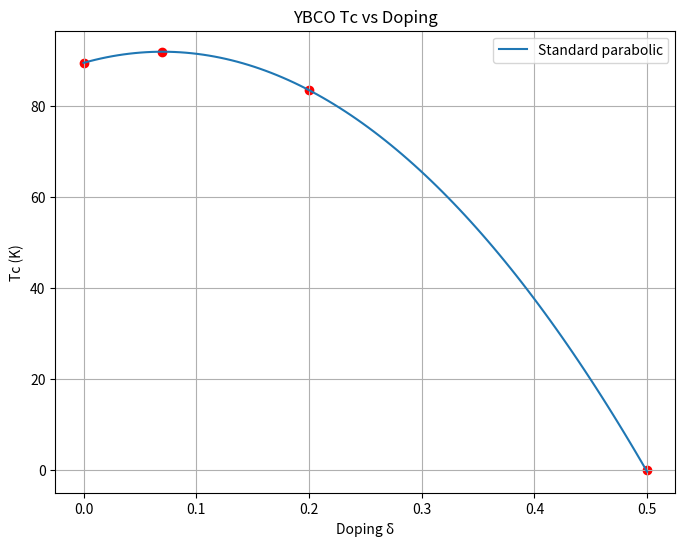
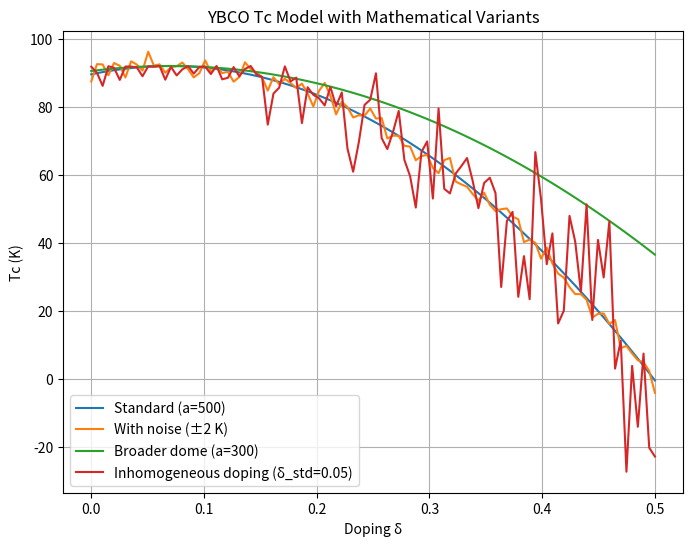

Python code for these plots, in order:
import numpy as np
import matplotlib.pyplot as plt

# Parabolic Tc model parameters
Tc_max = 92.0  # K
delta_opt = 0.07
a = 500.0  # K^{-1} (standard)
delta_range = np.linspace(0.0, 0.5, 100)  # Doping range

# Standard model
def tc_parabolic(delta, Tc_max, delta_opt, a):
    return Tc_max - a * (delta - delta_opt)**2

# Variants
def tc_noise(tc, std=2.0):
    return tc + np.random.normal(0, std, len(tc))  # Gaussian inhomogeneity

def tc_broader_dome(delta, Tc_max, delta_opt, a=300):
    return tc_parabolic(delta, Tc_max, delta_opt, a)  # Less sharp

def tc_inhomogeneous(delta, delta_std=0.05):
    delta_noisy = delta + np.random.normal(0, delta_std, len(delta))
    return tc_parabolic(delta_noisy, Tc_max, delta_opt, a)

# Run simulations
tc_standard = tc_parabolic(delta_range, Tc_max, delta_opt, a)
tc_noisy = tc_noise(tc_standard)
tc_broad = tc_broader_dome(delta_range, Tc_max, delta_opt)
tc_inhom = tc_inhomogeneous(delta_range)

# Sample values (first 5 points)
print("Sample Tc values (standard):", tc_standard[:5])
print("Mean Tc across variants (first 5 points):", np.mean([tc_standard[:5], tc_noisy[:5], tc_broad[:5], tc_inhom[:5]], axis=0))

# Plot main model
plt.figure(figsize=(8, 6))
plt.plot(delta_range, tc_standard, label='Standard parabolic')
plt.scatter([0.0, 0.07, 0.20, 0.5], [89.55, 92.0, 83.55, 0.0], color='red')
plt.xlabel('Doping δ')
plt.ylabel('Tc (K)')
plt.title('YBCO Tc vs Doping')
plt.legend()
plt.grid(True)
plt.savefig('ybco_tc_model.png')
plt.close()

# Plot sensitivity with variants
plt.figure(figsize=(8, 6))
plt.plot(delta_range, tc_standard, label='Standard (a=500)')
plt.plot(delta_range, tc_noisy, label='With noise (±2 K)')
plt.plot(delta_range, tc_broad, label='Broader dome (a=300)')
plt.plot(delta_range, tc_inhom, label='Inhomogeneous doping (δ_std=0.05)')
plt.xlabel('Doping δ')
plt.ylabel('Tc (K)')
plt.title('YBCO Tc Model with Mathematical Variants')
plt.legend()
plt.grid(True)
plt.savefig('ybco_tc_sensitivity.png')
plt.close()

print("Plots saved: ybco_tc_model.png and ybco_tc_sensitivity.png")
